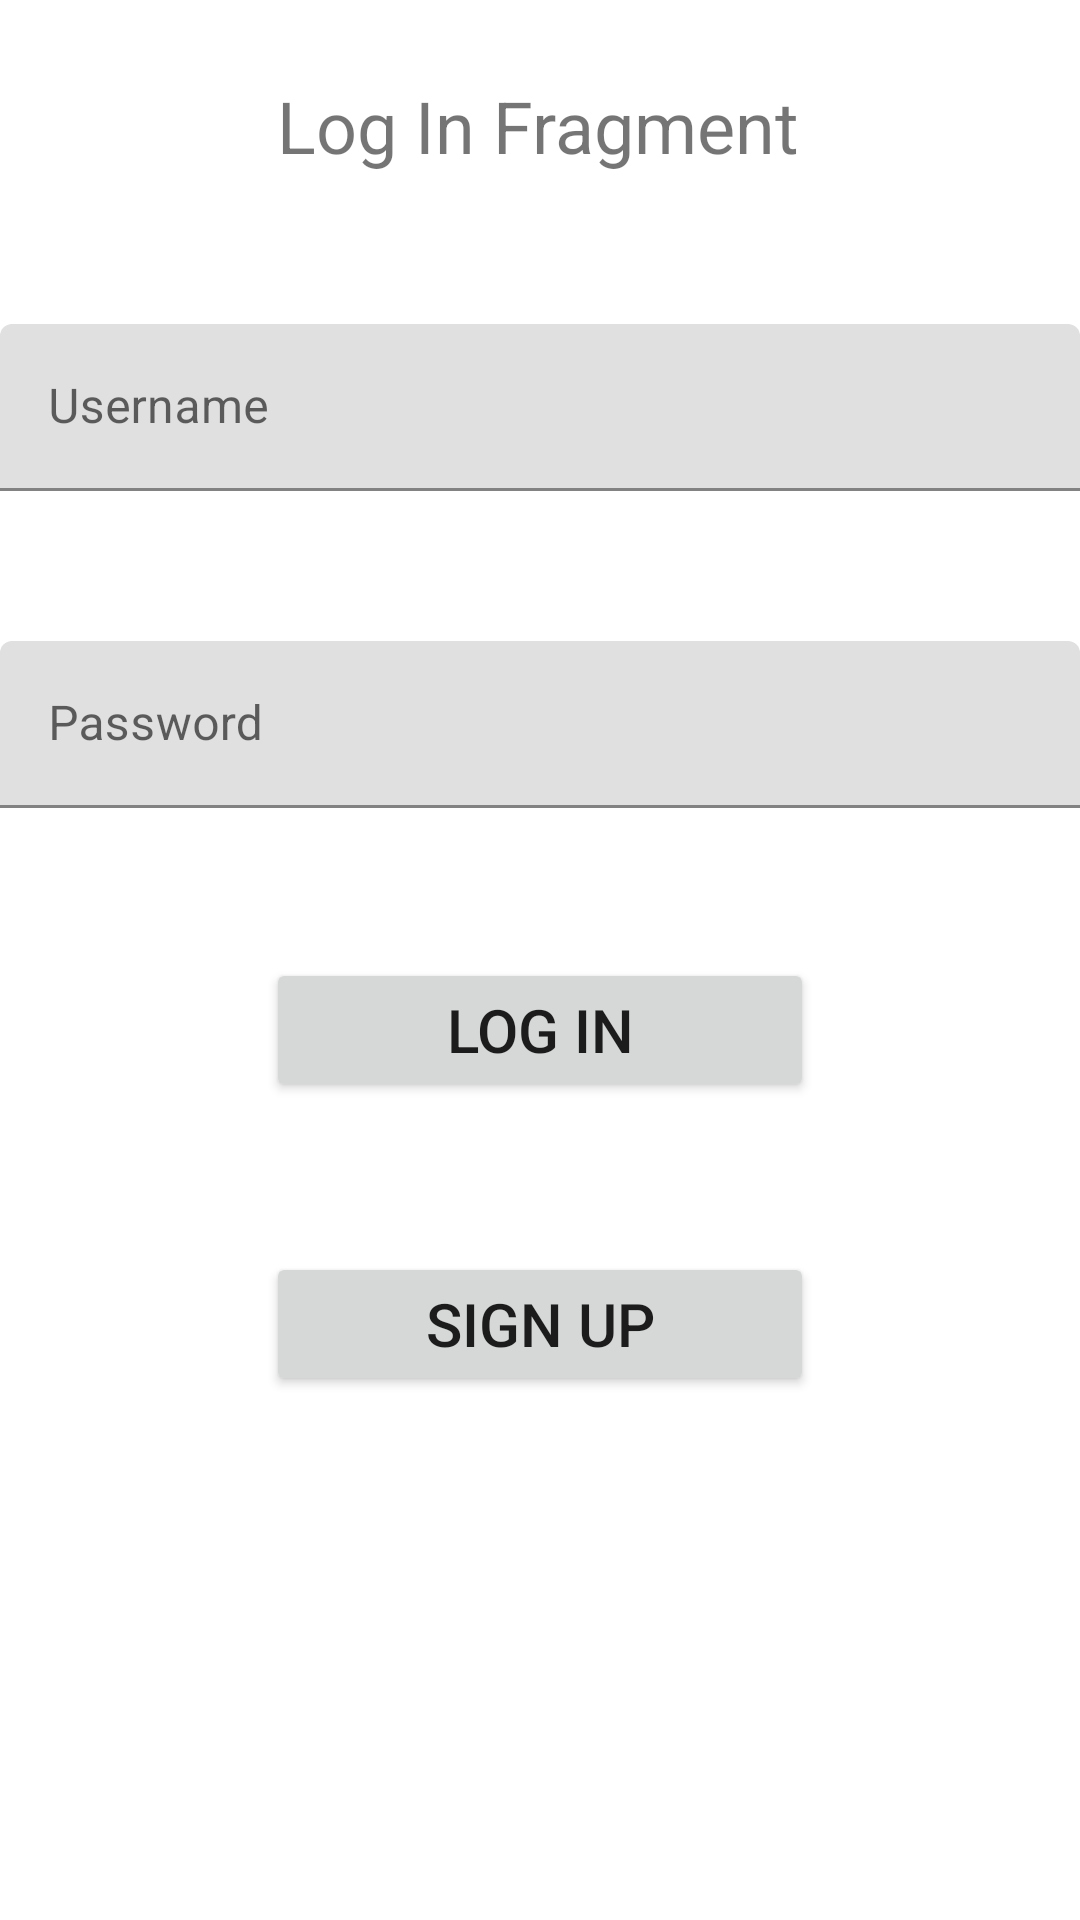

Produce the Android XML layout that renders to this screen, including the resource entries it uses.
<!-- AndroidManifest.xml: application theme Theme.SimpsonFortniteProject -->
<!-- res/layout/log_in_fragment.xml -->
<?xml version="1.0" encoding="utf-8"?>
<layout
    xmlns:android="http://schemas.android.com/apk/res/android"
    xmlns:app="http://schemas.android.com/apk/res-auto"
    xmlns:tools="http://schemas.android.com/tools">
    <data>
        <variable
            name="viewModel"
            type="com.example.android.simpsonfortniteproject.ui.login.LogInViewModel" />
    </data>

    <androidx.constraintlayout.widget.ConstraintLayout
        android:layout_width="match_parent"
        android:layout_height="match_parent"
        tools:context=".ui.login.LogInFragment">

        <TextView
            android:id="@+id/logInTV"
            android:layout_width="wrap_content"
            android:layout_height="wrap_content"
            android:text="Log In Fragment"
            android:textSize="24sp"
            app:layout_constraintBottom_toBottomOf="parent"
            app:layout_constraintEnd_toEndOf="parent"
            app:layout_constraintHorizontal_bias="0.497"
            app:layout_constraintStart_toStartOf="parent"
            app:layout_constraintTop_toTopOf="parent"
            app:layout_constraintVertical_bias="0.042" />

        <com.google.android.material.textfield.TextInputLayout
            android:id="@+id/textFieldUsername"
            android:layout_width="0dp"
            android:layout_height="wrap_content"
            android:layout_marginTop="50dp"
            android:hint="Username"
            app:layout_constraintEnd_toEndOf="parent"
            app:layout_constraintHorizontal_bias="0.0"
            app:layout_constraintStart_toStartOf="parent"
            app:layout_constraintTop_toBottomOf="@+id/logInTV">

            <com.google.android.material.textfield.TextInputEditText
                android:id="@+id/textFieldUsernameInput"
                android:layout_width="match_parent"
                android:layout_height="match_parent" />

        </com.google.android.material.textfield.TextInputLayout>

        <com.google.android.material.textfield.TextInputLayout
            android:id="@+id/textFieldPassword"
            android:layout_width="0dp"
            android:layout_height="wrap_content"
            android:layout_marginTop="50dp"
            android:hint="Password"
            app:layout_constraintEnd_toEndOf="parent"
            app:layout_constraintStart_toStartOf="parent"
            app:layout_constraintTop_toBottomOf="@+id/textFieldUsername">

            <com.google.android.material.textfield.TextInputEditText
                android:id="@+id/textFieldPasswordInput"
                android:layout_width="match_parent"
                android:layout_height="match_parent"
                android:inputType="textPassword" />

        </com.google.android.material.textfield.TextInputLayout>

        <Button
            android:id="@+id/logInButton"
            android:layout_width="wrap_content"
            android:layout_height="wrap_content"
            android:layout_marginTop="50dp"
            android:paddingLeft="60dp"
            android:paddingRight="60dp"
            android:text="Log In"
            android:textSize="20sp"
            app:layout_constraintEnd_toEndOf="parent"
            app:layout_constraintStart_toStartOf="parent"
            app:layout_constraintTop_toBottomOf="@+id/textFieldPassword" />

        <Button
            android:id="@+id/logInSignUpButton"
            android:layout_width="0dp"
            android:layout_height="wrap_content"
            android:layout_marginTop="50dp"
            android:text="Sign up"
            android:textSize="20sp"
            app:layout_constraintEnd_toEndOf="@+id/logInButton"
            app:layout_constraintHorizontal_bias="0.498"
            app:layout_constraintStart_toStartOf="@+id/logInButton"
            app:layout_constraintTop_toBottomOf="@+id/logInButton" />


    </androidx.constraintlayout.widget.ConstraintLayout>

</layout>
<!-- resources referenced by this layout -->
<resources>
  <style name="Theme.SimpsonFortniteProject" parent="Theme.MaterialComponents.DayNight.DarkActionBar">
          
          <item name="colorPrimary">@color/purple_500</item>
          <item name="colorPrimaryVariant">@color/purple_700</item>
          <item name="colorOnPrimary">@color/white</item>
          
          <item name="colorSecondary">@color/teal_200</item>
          <item name="colorSecondaryVariant">@color/teal_700</item>
          <item name="colorOnSecondary">@color/black</item>
          
          <item name="android:statusBarColor" tools:targetApi="l">?attr/colorPrimaryVariant</item>
          
      </style>
  <!-- not gathered from this repository: default colours our renderer supplied (Android Studio template values) -->
  <color name="purple_500">#FF6200EE</color>
  <color name="purple_700">#FF3700B3</color>
  <color name="teal_200">#FF03DAC5</color>
  <color name="teal_700">#FF018786</color>
  <color name="black">#FF000000</color>
  <color name="white">#FFFFFFFF</color>
</resources>
